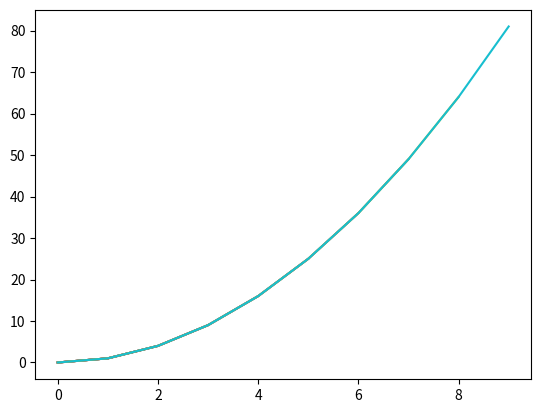

Python code for this plot:
import matplotlib.pyplot as plt

A = []
I = []
plt.ion()
fig = plt.figure()
ax = fig.add_subplot(111)
for i in range(10):
    I.append(i)
    A.append(i**2);
    print(I)
    print(A)
    
    ax.plot(I, A)
    fig.canvas.draw()
